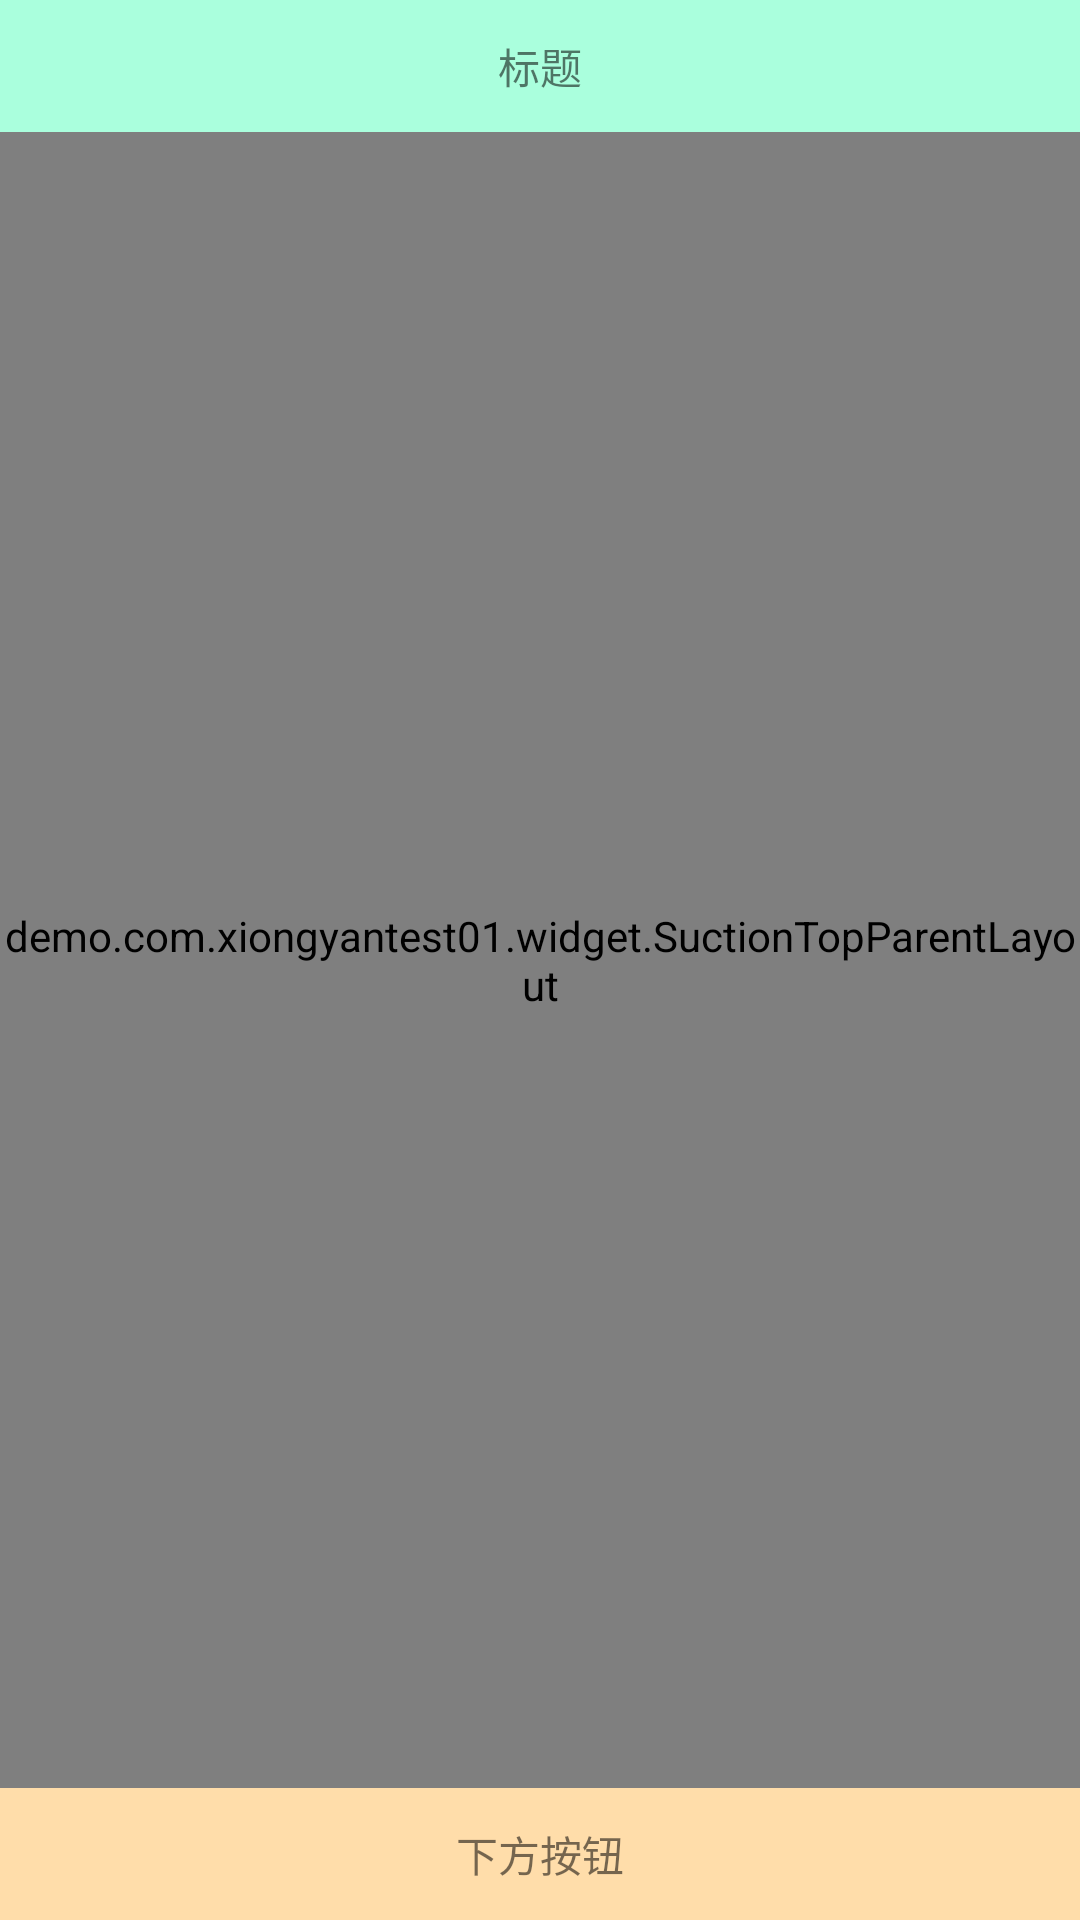

Layout XML and referenced resources for this Android screen:
<!-- AndroidManifest.xml: application theme AppTheme -->
<!-- res/layout/suction_top_activity.xml -->
<?xml version="1.0" encoding="utf-8"?>
<FrameLayout xmlns:android="http://schemas.android.com/apk/res/android"
    android:layout_width="match_parent"
    android:layout_height="match_parent">

    <demo.com.xiongyantest01.widget.SuctionTopParentLayout
        android:id="@+id/parent"
        android:layout_width="match_parent"
        android:layout_height="match_parent">

        <LinearLayout
            android:id="@+id/bg_view"
            android:layout_width="match_parent"
            android:layout_height="wrap_content"
            android:background="@drawable/big_bg"
            android:orientation="vertical"
            android:paddingTop="44dp">

            <TextView
                android:layout_width="match_parent"
                android:layout_height="wrap_content"
                android:gravity="center"
                android:text="各种文描" />

            <ImageView
                android:layout_width="wrap_content"
                android:layout_height="wrap_content"
                android:layout_gravity="center"
                android:background="@drawable/demo" />

        </LinearLayout>

        <TextView
            android:id="@+id/dibuwenmiao"
            android:layout_width="match_parent"
            android:layout_height="wrap_content"
            android:layout_below="@+id/bg_view"
            android:background="#cda"
            android:gravity="center"
            android:text="底部还有文描" />

        <TextView
            android:id="@+id/fenleibiaoti"
            android:layout_width="match_parent"
            android:layout_height="44dp"
            android:layout_below="@+id/dibuwenmiao"
            android:background="#fad"
            android:gravity="center"
            android:text="分类标题" />

        <demo.com.xiongyantest01.widget.SuctionTopParentChlidLayout
            android:id="@+id/child"
            android:layout_width="match_parent"
            android:layout_height="wrap_content"
            android:layout_below="@+id/fenleibiaoti">

            <TextView
                android:layout_width="match_parent"
                android:layout_height="wrap_content"
                android:text="通过上次比赛让小兔子明白了干什么事都要坚持到底，但还要动脑筋。于是小兔子又一次向乌龟发起了挑战。乌龟一口答应，就把比赛定在明日。

　　到了第二天，森林里的动物都来看比赛，哪里热闹的像个菜市场。起点是小树林，终点是对面山下。比赛要开始了，大家都安静下来屏住呼吸，只见松鼠一摇尾巴，比赛开始。兔子像箭一样冲向前去，乌龟也奋力向前爬。要想到达终点山下，得路过一条小河，这可难住兔子了，这可怎么办？小兔子正发愁，正好乌龟也赶到了，它对兔子说：“你来坐在我的背上，咱俩一起过河。”兔子听了乐坏了，说着就上了乌龟的背上，两人很快就到了岸边。他们接着比赛，乌龟跑着跑着就来到了山边，面对如此高大的山峰，这可难住了乌龟，这时正好兔子赶到了，于是兔子亲切地说：“刚才你帮了我，这次我扛着你上山。”就这样他们合伙又一次战胜了困难。他们一路欢呼不停，最终两人同时到达终点。

　　团结就是力量，这句话真有道理。当别人遇到困难时帮助别人也就是帮助自己！通过上次比赛让小兔子明白了干什么事都要坚持到底，但还要动脑筋。于是小兔子又一次向乌龟发起了挑战。乌龟一口答应，就把比赛定在明日。

　　到了第二天，森林里的动物都来看比赛，哪里热闹的像个菜市场。起点是小树林，终点是对面山下。比赛要开始了，大家都安静下来屏住呼吸，只见松鼠一摇尾巴，比赛开始。兔子像箭一样冲向前去，乌龟也奋力向前爬。要想到达终点山下，得路过一条小河，这可难住兔子了，这可怎么办？小兔子正发愁，正好乌龟也赶到了，它对兔子说：“你来坐在我的背上，咱俩一起过河。”兔子听了乐坏了，说着就上了乌龟的背上，两人很快就到了岸边。他们接着比赛，乌龟跑着跑着就来到了山边，面对如此高大的山峰，这可难住了乌龟，这时正好兔子赶到了，于是兔子亲切地说：“刚才你帮了我，这次我扛着你上山。”就这样他们合伙又一次战胜了困难。他们一路欢呼不停，最终两人同时到达终点。

　　团结就是力量，这句话真有道理。当别人遇到困难时帮助别人也就是帮助自己！通过上次比赛让小兔子明白了干什么事都要坚持到底，但还要动脑筋。于是小兔子又一次向乌龟发起了挑战。乌龟一口答应，就把比赛定在明日。

　　到了第二天，森林里的动物都来看比赛，哪里热闹的像个菜市场。起点是小树林，终点是对面山下。比赛要开始了，大家都安静下来屏住呼吸，只见松鼠一摇尾巴，比赛开始。兔子像箭一样冲向前去，乌龟也奋力向前爬。要想到达终点山下，得路过一条小河，这可难住兔子了，这可怎么办？小兔子正发愁，正好乌龟也赶到了，它对兔子说：“你来坐在我的背上，咱俩一起过河。”兔子听了乐坏了，说着就上了乌龟的背上，两人很快就到了岸边。他们接着比赛，乌龟跑着跑着就来到了山边，面对如此高大的山峰，这可难住了乌龟，这时正好兔子赶到了，于是兔子亲切地说：“刚才你帮了我，这次我扛着你上山。”就这样他们合伙又一次战胜了困难。他们一路欢呼不停，最终两人同时到达终点。

　　团结就是力量，这句话真有道理。当别人遇到困难时帮助别人也就是帮助自己！" />

        </demo.com.xiongyantest01.widget.SuctionTopParentChlidLayout>

    </demo.com.xiongyantest01.widget.SuctionTopParentLayout>

    <TextView
        android:id="@+id/biaoti"
        android:layout_width="match_parent"
        android:layout_height="44dp"
        android:background="#afd"
        android:gravity="center"
        android:text="标题" />


    <TextView
        android:layout_width="match_parent"
        android:layout_height="44dp"
        android:layout_gravity="bottom"
        android:background="#fda"
        android:gravity="center"
        android:text="下方按钮" />
</FrameLayout>
<!-- resources referenced by this layout -->
<resources>
  <!-- drawable big_bg: png bitmap (drawable, 255321 bytes) -->
  <!-- drawable demo: jpg bitmap (drawable, 10188 bytes) -->
  <style name="AppTheme" parent="Theme.AppCompat.Light">
          
          <item name="colorPrimary">@color/colorPrimary</item>
          <item name="colorPrimaryDark">@color/colorPrimaryDark</item>
          <item name="colorAccent">@color/colorAccent</item>
          <item name="android:windowAnimationStyle">@style/fade</item>
          <item name="windowActionBar">false</item>
          <item name="windowNoTitle">true</item>
      </style>
  <color name="colorPrimary">#F0FF</color>
  <color name="colorPrimaryDark">#C734E1</color>
  <color name="colorAccent">#FF4081</color>
  <style name="fade" parent="@android:style/Animation.Activity">
          <item name="android:activityOpenEnterAnimation">@anim/fade_in</item>
          <item name="android:activityOpenExitAnimation">@anim/fade_out</item>
          <item name="android:activityCloseEnterAnimation">@anim/fade_in</item>
          <item name="android:activityCloseExitAnimation">@anim/fade_out</item>
      </style>
</resources>
